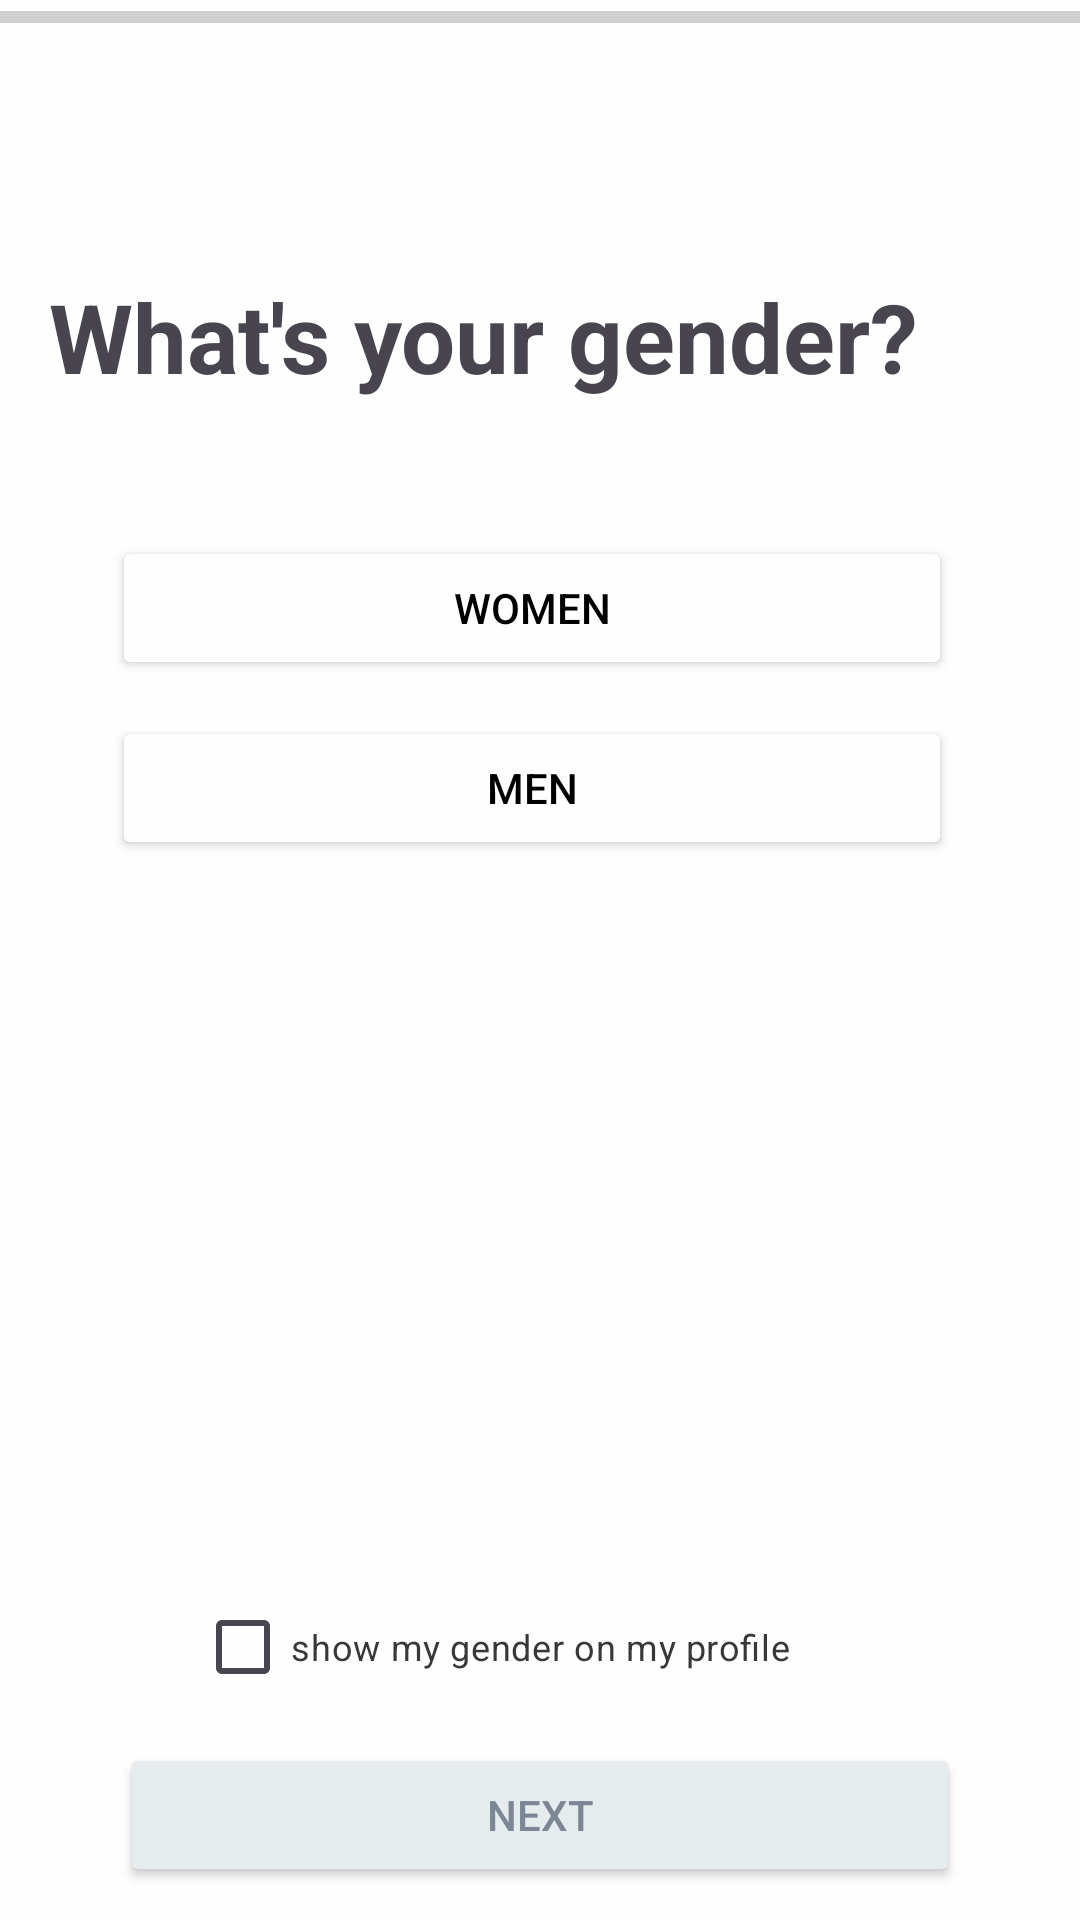

Write the Android layout XML for this screen, with the resource values it uses.
<!-- AndroidManifest.xml: application theme Theme.LateNightRunners -->
<!-- res/layout/activity_gender.xml -->
<?xml version="1.0" encoding="utf-8"?>
<androidx.constraintlayout.widget.ConstraintLayout xmlns:android="http://schemas.android.com/apk/res/android"
    xmlns:app="http://schemas.android.com/apk/res-auto"
    xmlns:tools="http://schemas.android.com/tools"
    android:layout_width="match_parent"
    android:layout_height="match_parent"
    android:background="#FEFEFE"
    tools:context=".GenderActivity">

    <TextView
        android:id="@+id/tvPhNum"
        android:layout_width="300dp"
        android:layout_height="wrap_content"
        android:text="What's your gender?"
        android:textSize="32sp"
        android:textStyle="bold"
        app:layout_constraintBottom_toBottomOf="parent"
        app:layout_constraintEnd_toEndOf="parent"
        app:layout_constraintHorizontal_bias="0.27"
        app:layout_constraintStart_toStartOf="parent"
        app:layout_constraintTop_toTopOf="parent"
        app:layout_constraintVertical_bias="0.152" />

    <Button
        android:id="@+id/btnGWomen"
        android:layout_width="280sp"
        android:layout_height="wrap_content"
        android:backgroundTint="#FEFEFE"
        android:text="Women"
        android:textColor="#000000"
        app:layout_constraintBottom_toBottomOf="parent"
        app:layout_constraintEnd_toEndOf="parent"
        app:layout_constraintHorizontal_bias="0.465"
        app:layout_constraintStart_toStartOf="parent"
        app:layout_constraintTop_toBottomOf="@+id/tvPhNum"
        app:layout_constraintVertical_bias="0.098"
        app:strokeColor="#C3C9CB"
        app:strokeWidth="2dp" />

    <Button
        android:id="@+id/btnGMen"
        android:layout_width="280sp"
        android:layout_height="wrap_content"
        android:backgroundTint="#FEFEFE"
        android:text="Men"
        android:textColor="#000000"
        app:layout_constraintBottom_toBottomOf="parent"
        app:layout_constraintEnd_toEndOf="@+id/btnGWomen"
        app:layout_constraintHorizontal_bias="1.0"
        app:layout_constraintStart_toStartOf="@+id/btnGWomen"
        app:layout_constraintTop_toBottomOf="@+id/btnGWomen"
        app:layout_constraintVertical_bias="0.033"
        app:strokeColor="#C3C9CB"
        app:strokeWidth="2dp" />

    <CheckBox
        android:id="@+id/cbGender"
        android:layout_width="wrap_content"
        android:layout_height="wrap_content"
        android:layout_marginTop="124dp"
        android:buttonTint="#A8ADB2"
        android:text="show my gender on my profile"
        android:textColor="#393737"
        android:textColorHint="#393737"
        android:textSize="12sp"
        app:layout_constraintBottom_toBottomOf="parent"
        app:layout_constraintEnd_toEndOf="@+id/btnGMen"
        app:layout_constraintHorizontal_bias="0.341"
        app:layout_constraintStart_toStartOf="@+id/btnGMen"
        app:layout_constraintTop_toBottomOf="@+id/btnGMen"
        app:layout_constraintVertical_bias="0.63" />

    <Button
        android:id="@+id/btnLogGg"
        android:layout_width="280sp"
        android:layout_height="wrap_content"
        android:backgroundTint="#E6EBEE"
        android:text="Next"
        android:textColor="#7D8694"
        app:layout_constraintBottom_toBottomOf="parent"
        app:layout_constraintEnd_toEndOf="parent"
        app:layout_constraintStart_toStartOf="parent"
        app:layout_constraintTop_toBottomOf="@+id/cbGender"
        app:layout_constraintVertical_bias="0.428" />

    <ProgressBar
        android:id="@+id/progressBar2"
        style="?android:attr/progressBarStyleHorizontal"
        android:layout_width="match_parent"
        android:layout_height="10sp"
        app:layout_constraintBottom_toTopOf="@+id/tvPhNum"
        app:layout_constraintEnd_toEndOf="parent"
        app:layout_constraintHorizontal_bias="0.0"
        app:layout_constraintStart_toStartOf="parent"
        app:layout_constraintTop_toTopOf="parent"
        app:layout_constraintVertical_bias="0.01" />

</androidx.constraintlayout.widget.ConstraintLayout>
<!-- resources referenced by this layout -->
<resources>
  <style name="Theme.LateNightRunners" parent="Base.Theme.LateNightRunners" />
  <style name="Base.Theme.LateNightRunners" parent="Theme.Material3.DayNight.NoActionBar">
          
          
      </style>
</resources>
